The GitHub repository zdflores/ai_productivity contains a labelled image folder "dataset" with 2 categories: productive, unproductive. Examples follow, each with its label.

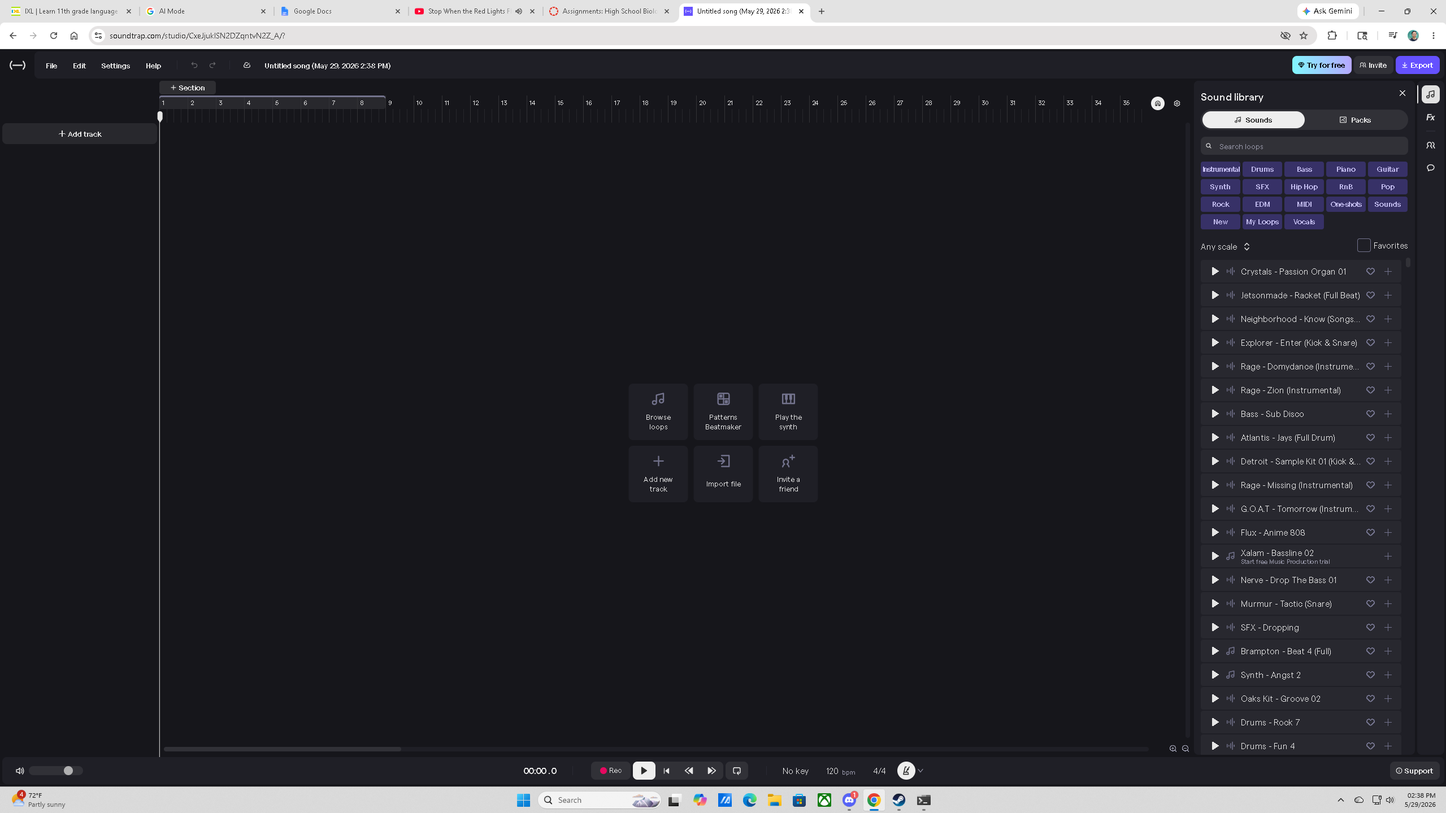
Label: productive

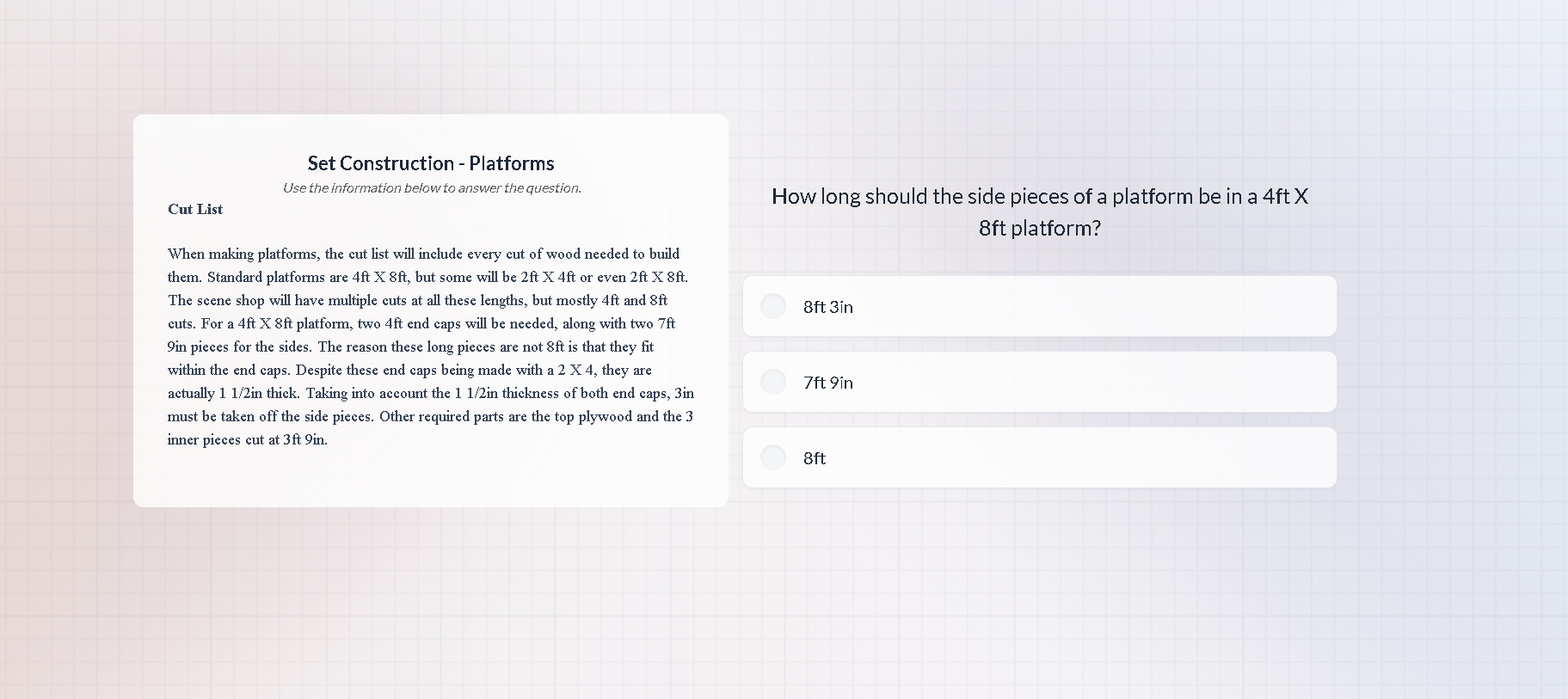
Label: productive

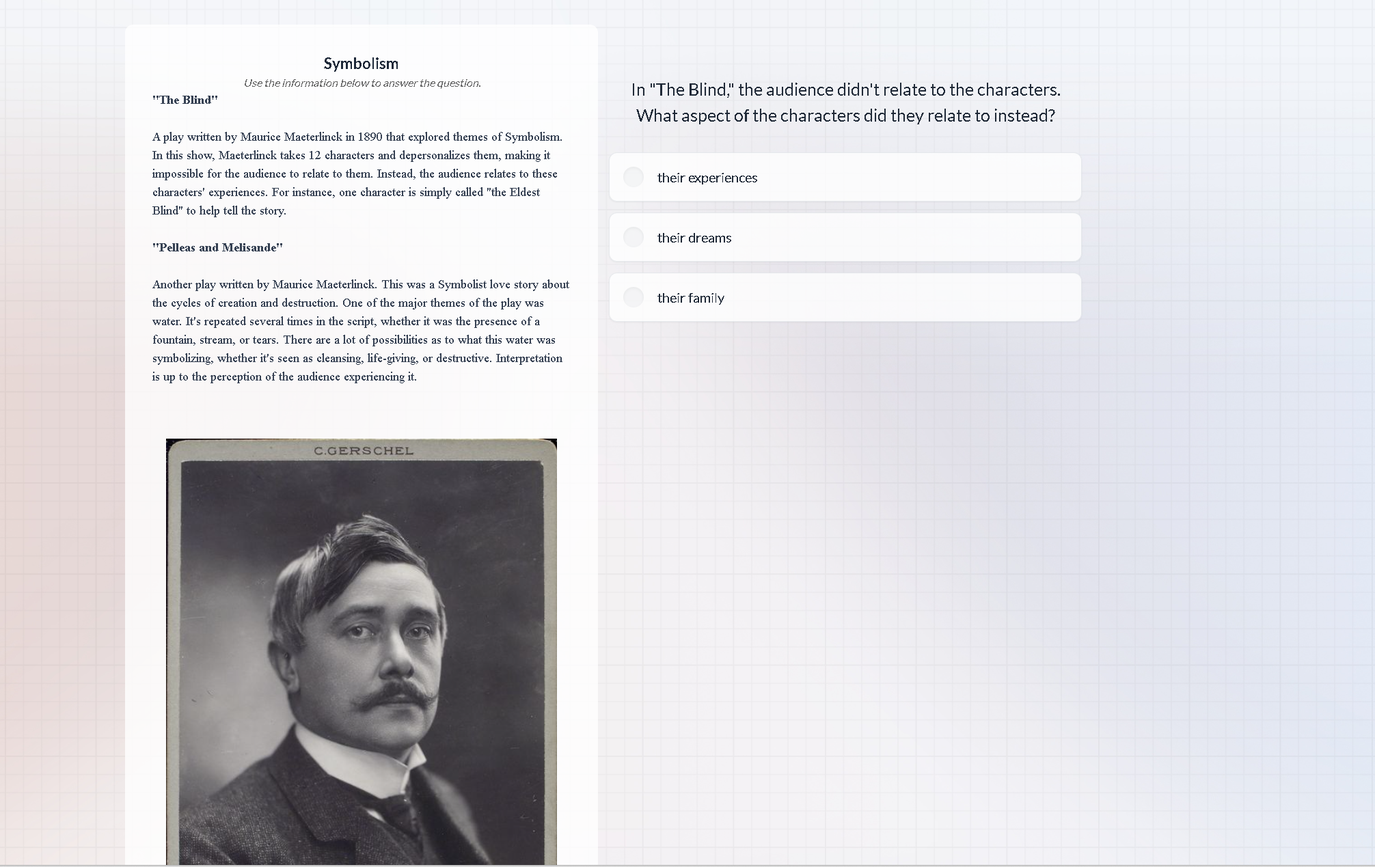
Label: productive

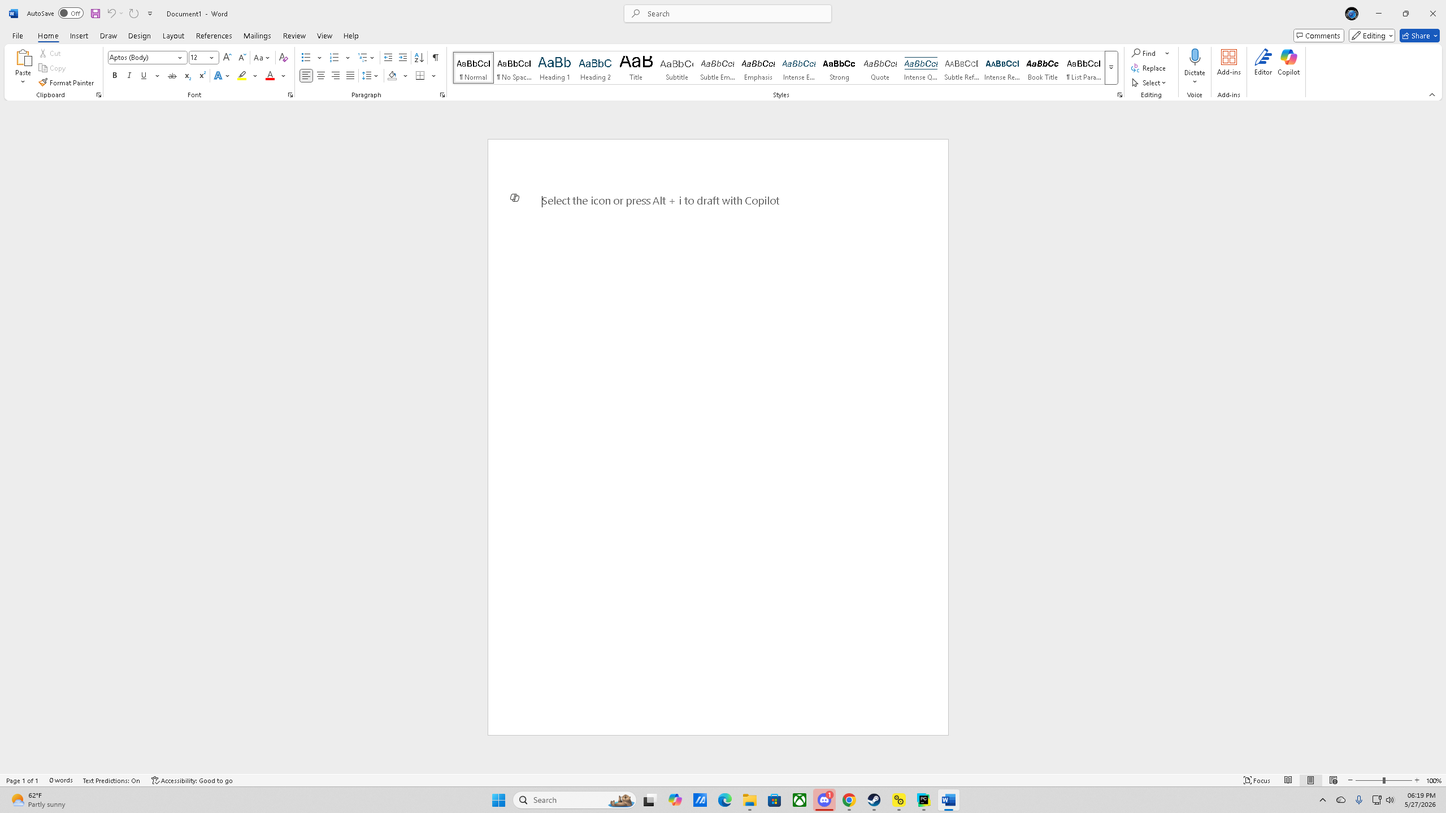
Label: productive

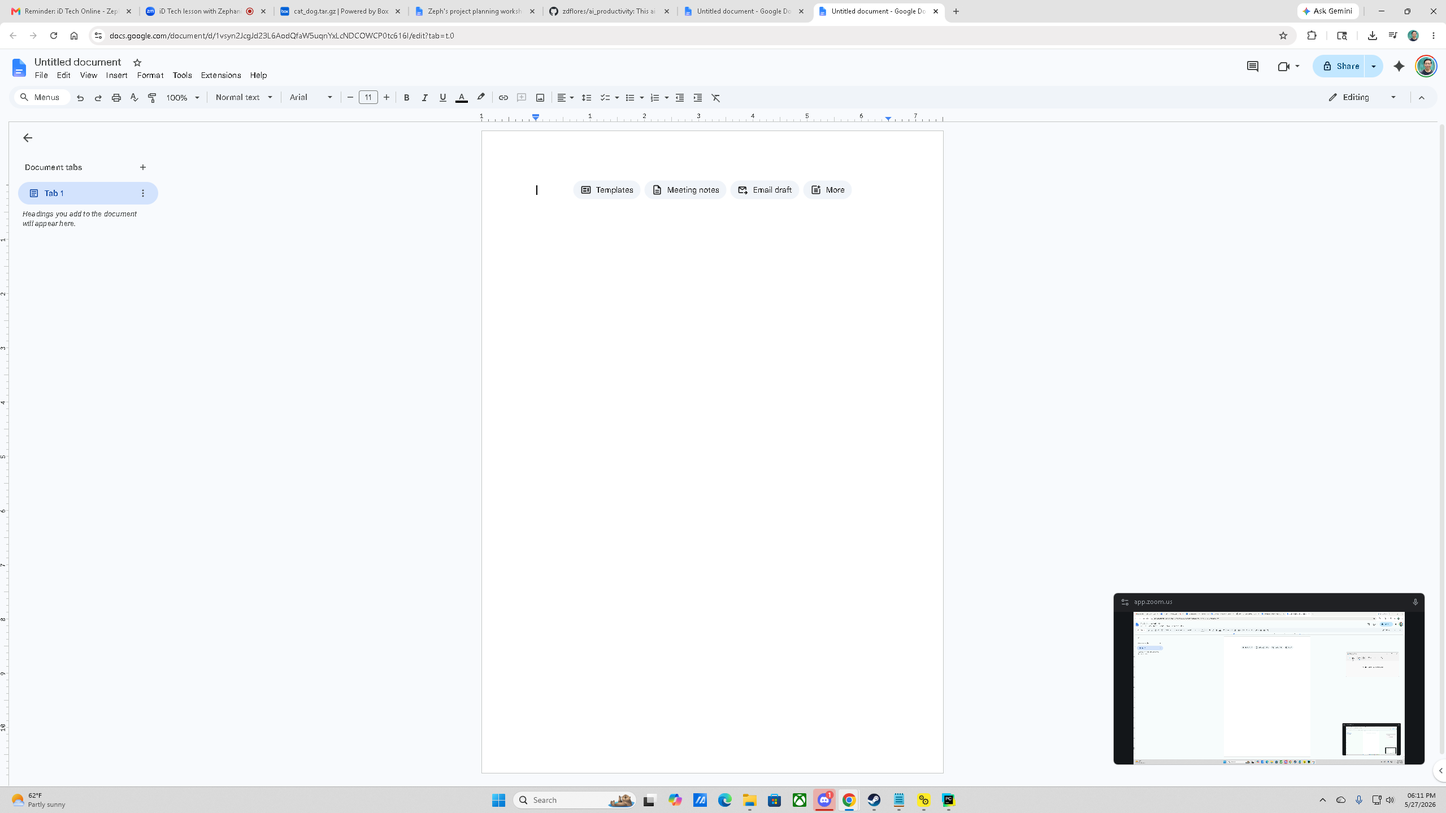
Label: productive

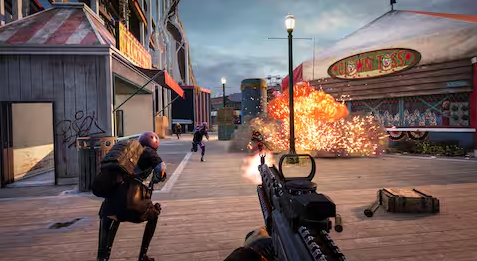
Label: unproductive
